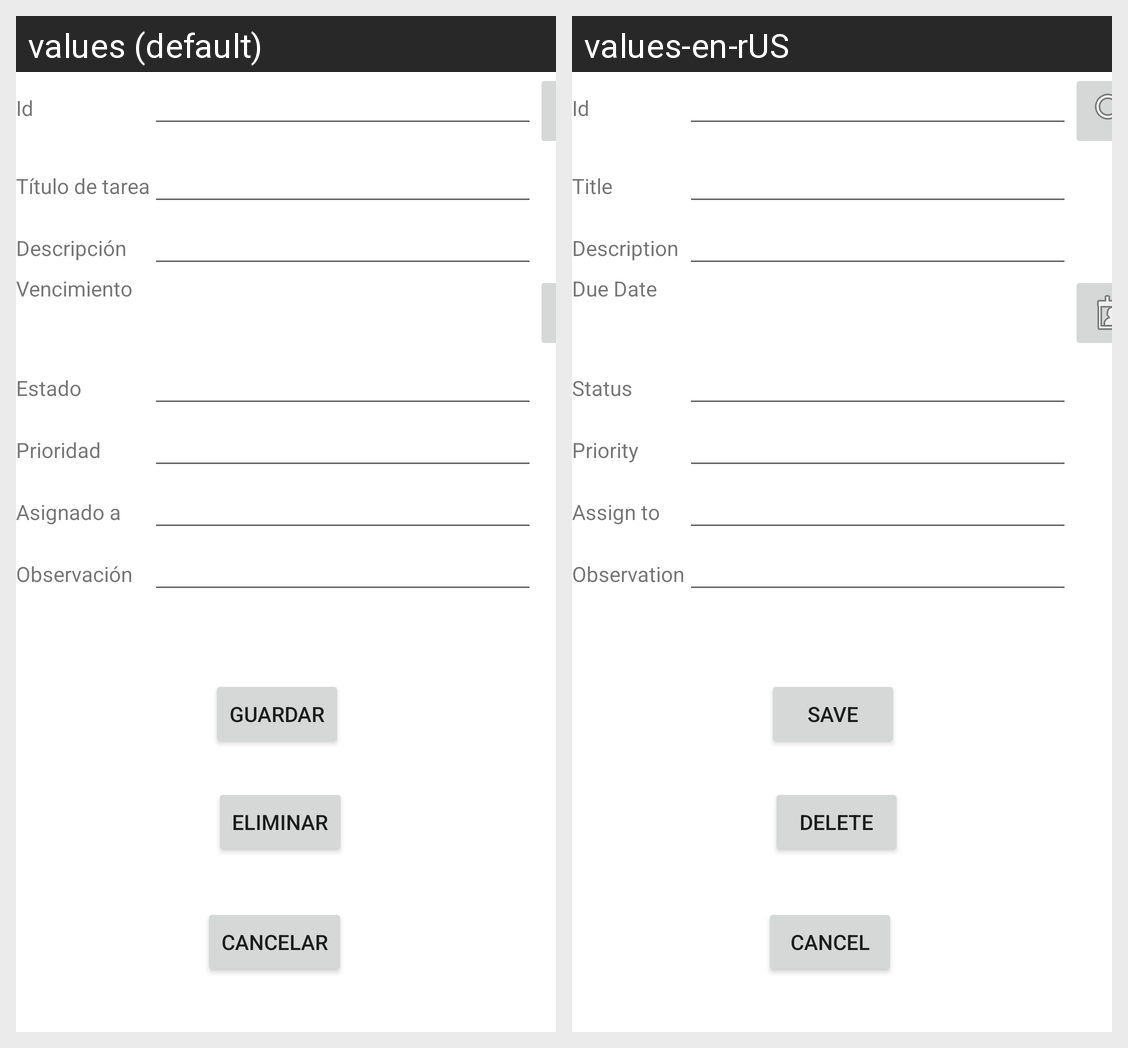

Translations of the strings shown on this Android screen, per locale in the grid:
Android screen res/layout/activity_task.xml rendered under 2 locales, left to right: values (default), values-en-rUS. Device: Nexus 5 (rendered at 1080×1920; each locale shown at half size, 540×960, under a caption strip naming it); theme Theme.TaskManagerG2.
Strings drawn on this screen, with the default value and each locale's value (text and hints the layout hard-codes, and strings that could not be matched under every locale, appear in the picture but are not listed):

TextId
  values: Id
  values-en-rUS: Id

TextTitle
  values: Título de tarea
  values-en-rUS: Title

TextDescription
  values: Descripción
  values-en-rUS: Description

TextDueDate
  values: Vencimiento
  values-en-rUS: Due Date

TextStatus
  values: Estado
  values-en-rUS: Status

TextPriority
  values: Prioridad
  values-en-rUS: Priority

TextAssignTo
  values: Asignado a
  values-en-rUS: Assign to

TextObservation
  values: Observación
  values-en-rUS: Observation

TextSave
  values: Guardar
  values-en-rUS: Save

TextDelete
  values: Eliminar
  values-en-rUS: Delete

TextCancel
  values: Cancelar
  values-en-rUS: Cancel
